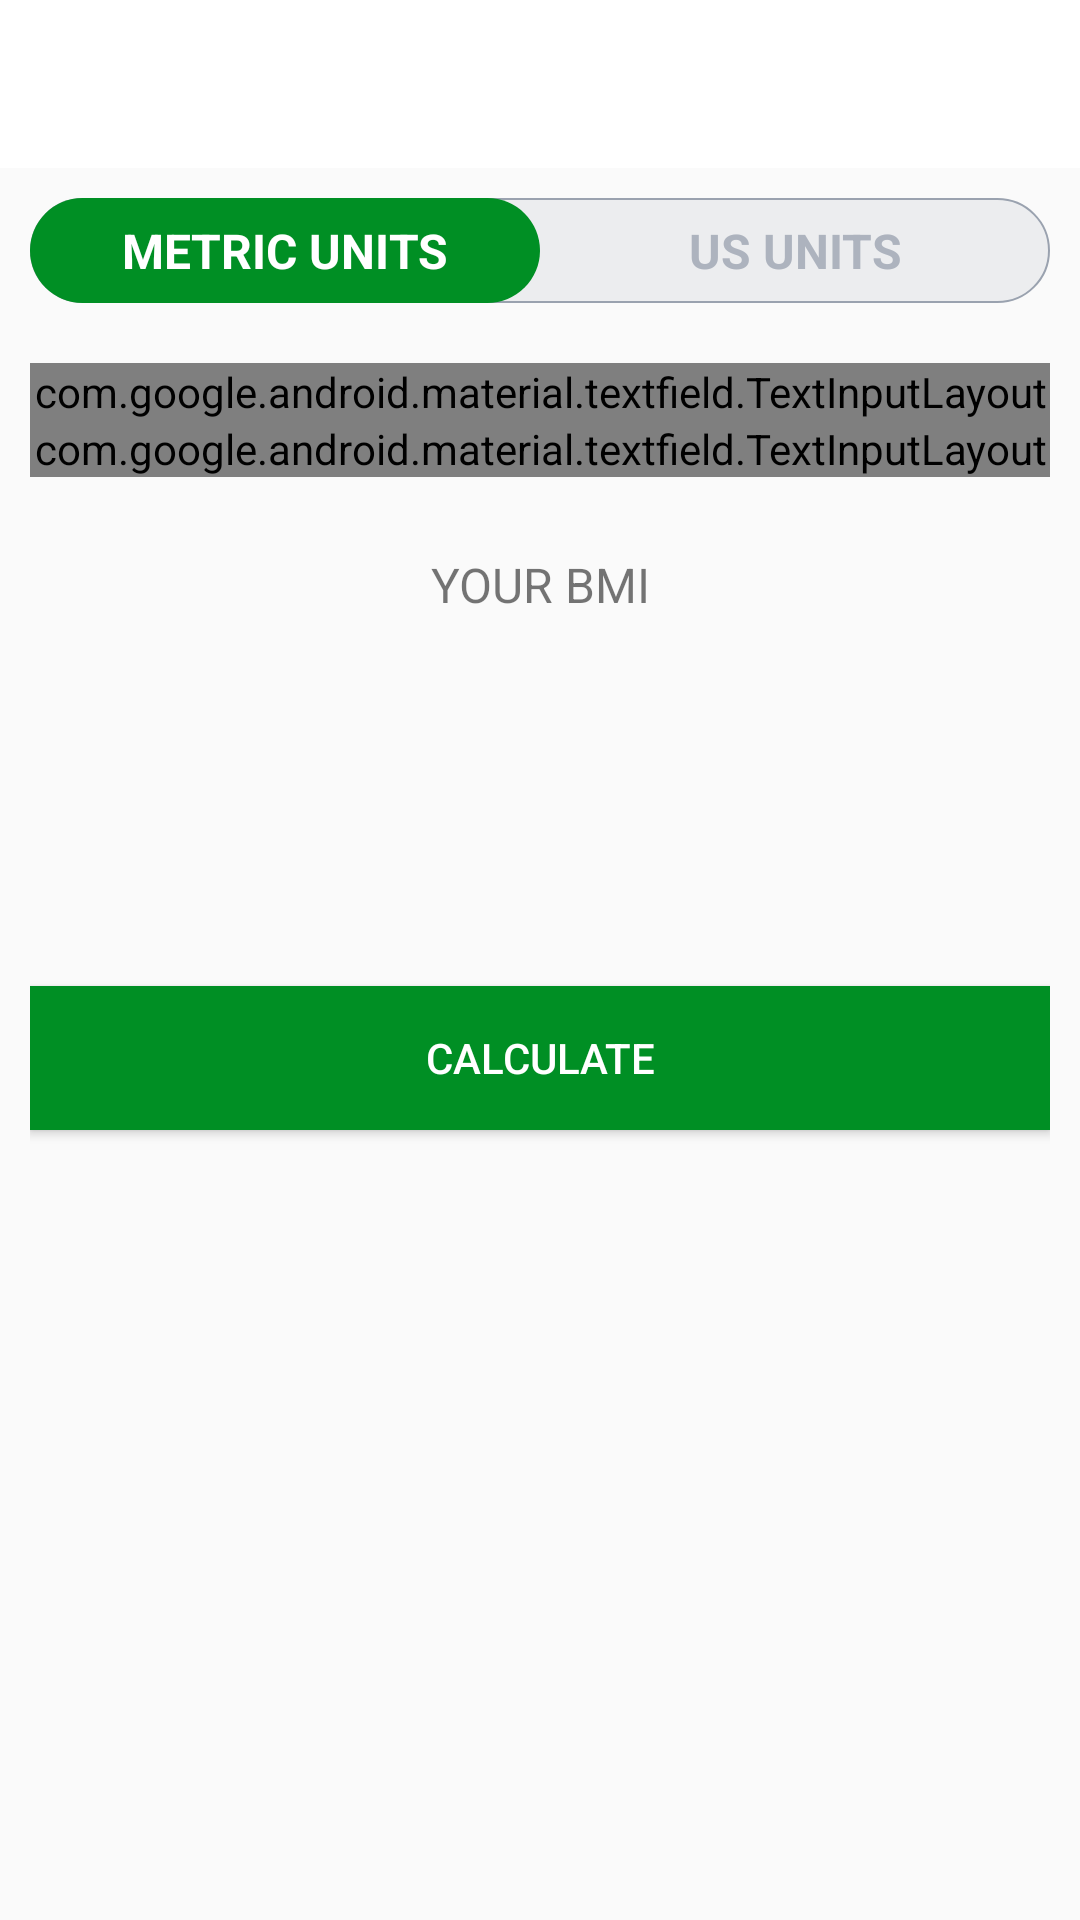

Here is an Android app screen rendered from its layout file. Give the layout XML and the strings, colors and styles it references.
<!-- AndroidManifest.xml: activity theme Theme.AppCompat.Light.NoActionBar -->
<!-- res/layout/activity_b_m_i.xml -->
<?xml version="1.0" encoding="utf-8"?>
<RelativeLayout xmlns:android="http://schemas.android.com/apk/res/android"
    xmlns:app="http://schemas.android.com/apk/res-auto"
    xmlns:tools="http://schemas.android.com/tools"
    android:layout_width="match_parent"
    android:layout_height="match_parent"
    android:orientation="vertical"
    tools:context=".BMIActivity">

    <androidx.appcompat.widget.Toolbar
        android:id="@+id/toolbarBMIActivity"
        android:layout_width="match_parent"
        android:layout_height="?android:attr/actionBarSize"
        android:background="#FFFFFF"/>

    <RadioGroup
        android:id="@+id/rgUnits"
        android:layout_width="match_parent"
        android:layout_height="wrap_content"
        android:layout_below="@id/toolbarBMIActivity"
        android:orientation="horizontal"
        android:layout_margin="10dp"
        android:background="@drawable/radio_group_tab_background">


        <RadioButton
            android:id="@+id/rbMetricsUnit"
            android:layout_width="0dp"
            android:layout_height="35dp"
            android:layout_weight="1"
            android:checked="true"
            android:button="@null"
            android:textColor="@drawable/units_tab_text_color_selector"
            android:background="@drawable/units_tab_selector"
            android:text="METRIC UNITS"
            android:gravity="center"
            android:textSize="16sp"
            android:textStyle="bold"
            />

        <RadioButton
            android:id="@+id/rbUSUnit"
            android:layout_width="0dp"
            android:layout_height="35dp"
            android:layout_weight="1"
            android:checked="false"
            android:button="@null"
            android:textColor="@drawable/units_tab_text_color_selector"
            android:background="@drawable/units_tab_selector"
            android:text="US UNITS"
            android:gravity="center"
            android:textSize="16sp"
            android:textStyle="bold"
            />

    </RadioGroup>

    <LinearLayout
        android:id="@+id/llUnitsView"
        android:layout_width="match_parent"
        android:layout_height="match_parent"
        android:layout_below="@id/rgUnits"
        android:padding="10dp"
        android:orientation="vertical">

        <com.google.android.material.textfield.TextInputLayout
            android:id="@+id/tilMetricWeight"
            android:layout_width="match_parent"
            android:layout_height="wrap_content"
            style="@style/Widget.MaterialComponents.TextInputLayout.OutlinedBox">

            <androidx.appcompat.widget.AppCompatEditText
                android:id="@+id/etMetricWeight"
                android:layout_width="match_parent"
                android:layout_height="wrap_content"
                android:hint="Weight (in KG)"
                android:inputType="numberDecimal"
                android:textSize="16sp"/>


        </com.google.android.material.textfield.TextInputLayout>

        <com.google.android.material.textfield.TextInputLayout
            android:id="@+id/tilMetricHeight"
            android:layout_width="match_parent"
            android:layout_height="wrap_content"
            style="@style/Widget.MaterialComponents.TextInputLayout.OutlinedBox">

            <androidx.appcompat.widget.AppCompatEditText
                android:id="@+id/etMetricHeight"
                android:layout_width="match_parent"
                android:layout_height="wrap_content"
                android:hint="Height (in CM)"
                android:inputType="numberDecimal"
                android:textSize="16sp"/>

        </com.google.android.material.textfield.TextInputLayout>

        <com.google.android.material.textfield.TextInputLayout
            android:id="@+id/tilUSWeight"
            android:layout_width="match_parent"
            android:layout_height="wrap_content"
            style="@style/Widget.MaterialComponents.TextInputLayout.OutlinedBox"
            android:visibility="gone">

            <androidx.appcompat.widget.AppCompatEditText
                android:id="@+id/etusWeight"
                android:layout_width="match_parent"
                android:layout_height="wrap_content"
                android:hint="Weight (in lbs)"
                android:inputType="numberDecimal"
                android:textSize="16sp"/>


        </com.google.android.material.textfield.TextInputLayout>

        <LinearLayout
            android:id="@+id/llUsHeight"
            android:layout_width="match_parent"
            android:layout_height="wrap_content"
            android:baselineAligned="false"
            android:visibility="gone">

            <com.google.android.material.textfield.TextInputLayout
                android:id="@+id/tilUsHeightFeet"
                android:layout_width="0dp"
                android:layout_height="wrap_content"
                android:layout_weight="1"
                android:paddingStart="5dp"
                style="@style/Widget.MaterialComponents.TextInputLayout.OutlinedBox">

                <androidx.appcompat.widget.AppCompatEditText
                    android:id="@+id/etUsHeightFeet"
                    android:layout_width="match_parent"
                    android:layout_height="wrap_content"
                    android:hint="Feet"
                    android:inputType="number"
                    android:textSize="16sp"/>

            </com.google.android.material.textfield.TextInputLayout>

            <com.google.android.material.textfield.TextInputLayout
                android:id="@+id/tilUsHeightInch"
                android:layout_width="0dp"
                android:layout_height="wrap_content"
                android:layout_weight="1"
                style="@style/Widget.MaterialComponents.TextInputLayout.OutlinedBox">

                <androidx.appcompat.widget.AppCompatEditText
                    android:id="@+id/etUsHeightInch"
                    android:layout_width="match_parent"
                    android:layout_height="wrap_content"
                    android:hint="Inch"
                    android:inputType="number"
                    android:textSize="16sp"/>

            </com.google.android.material.textfield.TextInputLayout>

        </LinearLayout>

        <LinearLayout
            android:id="@+id/llBMIResult"
            android:layout_width="match_parent"
            android:layout_height="wrap_content"
            android:visibility="visible"
            android:orientation="vertical"
            android:layout_marginTop="25dp"
            tools:visibility="invisible">

            <TextView
                android:id="@+id/tvYourBMI"
                android:layout_width="match_parent"
                android:layout_height="wrap_content"
                android:text="Your BMI"
                android:gravity="center"
                android:textAllCaps="true"
                android:textSize="16sp"/>

            <TextView
            android:id="@+id/tvBMIValue"
            android:layout_width="match_parent"
            android:layout_height="wrap_content"
            tools:text="15"
            android:layout_marginTop="5dp"
            android:gravity="center"
            android:textSize="18sp"
            android:textStyle="bold"/>

            <TextView
                android:id="@+id/tvBMIType"
                android:layout_width="match_parent"
                android:layout_height="wrap_content"
                tools:text="Normal"
                android:layout_marginTop="5dp"
                android:gravity="center"
                android:textAllCaps="true"
                android:textSize="18sp"
                android:textStyle="bold"/>

            <TextView
                android:id="@+id/tvBMIDescription"
                android:layout_width="match_parent"
                android:layout_height="wrap_content"
                tools:text="Normal"
                android:layout_marginTop="5dp"
                android:gravity="center"
                android:textAllCaps="true"
                android:textSize="18sp"
                />

        </LinearLayout>

        <Button
            android:id="@+id/btnCalculateBMI"
            android:layout_width="match_parent"
            android:layout_height="wrap_content"
            android:background="@color/colorAccent"
            android:layout_marginTop="35dp"
            android:text="CALCULATE"
            android:textColor="#FFFFFF"/>

    </LinearLayout>

</RelativeLayout>
<!-- resources referenced by this layout -->
<resources>
  <color name="colorAccent">#008F24</color>
  <!-- drawable radio_group_tab_background (drawable) -->
  <?xml version="1.0" encoding="utf-8"?>
  <shape xmlns:android="http://schemas.android.com/apk/res/android"
      android:shape="rectangle">
  
      <solid android:color="#ECEDEF"/>
      <stroke android:width="0.5dp"
          android:color="#9AA2AF"/>
      <corners android:radius="30dp"/>
  
  </shape>
  <!-- drawable units_tab_selector (drawable) -->
  <?xml version="1.0" encoding="utf-8"?>
  <selector xmlns:android="http://schemas.android.com/apk/res/android">
  
      <item android:state_checked="true">
          <shape android:shape="rectangle">
  
              <solid android:color="@color/colorAccent"/>
              <corners android:radius="30dp"/>
  
          </shape>
      </item>
  
  
  </selector>
  <!-- drawable units_tab_text_color_selector (drawable) -->
  <?xml version="1.0" encoding="utf-8"?>
  <selector xmlns:android="http://schemas.android.com/apk/res/android">
  
      <item android:color = "#FFFFFF"
          android:state_checked="true"/>
  
      <item android:color = "#ADB3BE"
          android:state_checked="false"/>
  
  </selector>
</resources>
